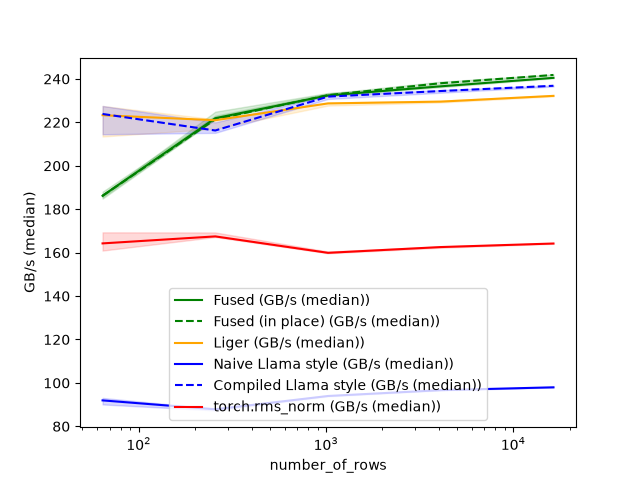

The file beside this chart, header and first rows:
number_of_rows, Fused (GB/s (median)), Fused (in place) (GB/s (median)), Liger (GB/s (median)), Naive Llama style (GB/s (median)), Compiled Llama style (GB/s (median)), torch.rms_norm (GB/s (median))
64, 186.2, 186.2, 223.3, 91.95, 223.9, 164.3
256, 221.9, 221.4, 221, 87.84, 216.2, 167.5
1024, 232.4, 232.5, 228.7, 93.97, 231.9, 159.9
4096, 236.6, 238, 229.5, 96.66, 234.4, 162.6
16384, 240.5, 241.8, 232.2, 97.97, 236.8, 164.2
